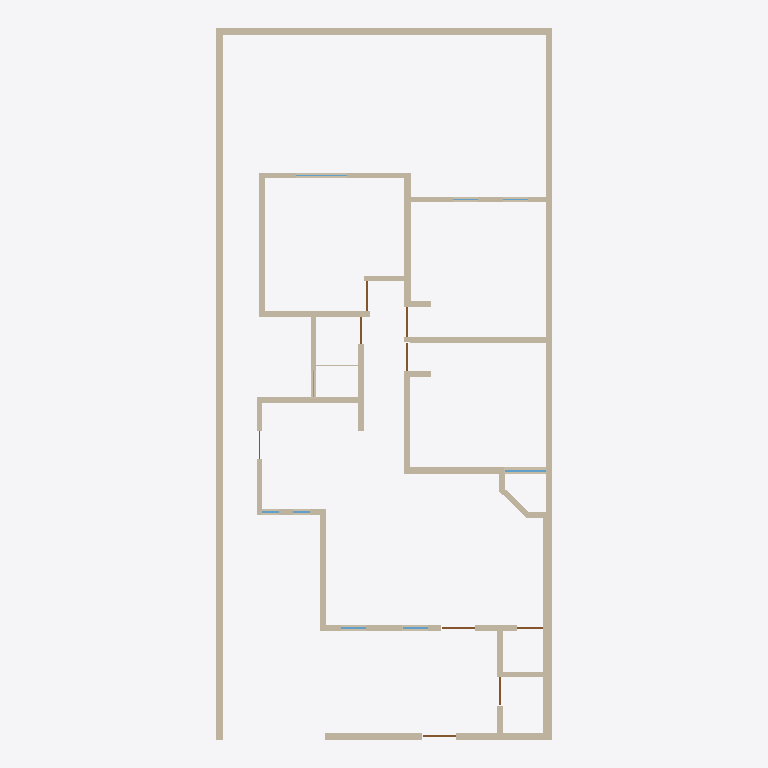
Plan cut of the same IFC building model at storey 'Planta baja' (level 0.00 m, cut at 1.40 m), seen from above with north up, elements coloured by IFC class: 40 walls (beige), 8 doors (brown), 6 windows (light blue). Cut surfaces are drawn darker.
Extent 10.0 m × 21.2 m × 2.6 m (x, y, z). Storeys (1): Planta baja at 0.00 m. Elements (58): 40 IfcWall, 9 IfcDoor, 9 IfcWindow.

HEADER;
FILE_DESCRIPTION(('ViewDefinition[DesignTransferView]'),'2;1');
FILE_NAME('/dev/null','2026-10-07T22:46:53-06:00',(''),(''),'IfcOpenShell 0.9.0','IfcOpenShell 0.9.0','Nobody');
FILE_SCHEMA(('IFC4'));
ENDSEC;
DATA;
#1=IFCPROJECT('3SSsbBfE98YA8dbTSo6Inr',$,'Casa Jonhy — planta existente',$,$,$,$,(#10),#5);
#12=IFCSITE('3aaAkLNfnCnumO8nH3zQyV',$,'Terreno',$,$,#35,$,$,$,$,$,$,$,$);
#18=IFCBUILDING('2RBc1PlLr0mAsuJhIKR0jp',$,'Casa',$,$,#41,$,$,$,$,$,$);
#24=IFCBUILDINGSTOREY('0Gj0jhCivA1xRQycR5Gjjk',$,'Planta baja',$,$,#47,$,$,$,$);
#53=IFCWALL('1Dr$yLVxP7LR5Ed$q67THg',$,'W01',$,$,#1178,#69,$,.SOLIDWALL.);
#81=IFCWALL('0aEMhIiR983ehibnKrzaGe',$,'W02',$,$,#1248,#97,$,.SOLIDWALL.);
#193=IFCWALL('2lkWpDscT3if8S9XQS$h_4',$,'W06',$,$,#1318,#209,$,.SOLIDWALL.);
#137=IFCWALL('3zeh3Tj9LDzQjO2uaX_Mai',$,'W04',$,$,#1183,#153,$,.SOLIDWALL.);
#109=IFCWALL('2imT0gVbf1NP0Z12lkXw7Y',$,'W03',$,$,#1313,#125,$,.SOLIDWALL.);
#165=IFCWALL('38ngl9HBj1hOJ8ov5zu6MI',$,'W05',$,$,#1253,#181,$,.SOLIDWALL.);
#249=IFCWALL('1Q50MpyAL7lOIwT1sS1N1a',$,'W08',$,$,#1258,#265,$,.SOLIDWALL.);
#333=IFCWALL('0I4TDJOzr9xR_GKzRkx0Ld',$,'W11',$,$,#1263,#349,$,.SOLIDWALL.);
#361=IFCWALL('0UjVkHPbn6YvdBFNVVo3jU',$,'W12',$,$,#1328,#377,$,.SOLIDWALL.);
#417=IFCWALL('0hkrya$r1AzBqkNAX320Uz',$,'W14',$,$,#1268,#433,$,.SOLIDWALL.);
#445=IFCWALL('1n6XuHeKP1UgYUkhr0UrGG',$,'W15',$,$,#1333,#461,$,.SOLIDWALL.);
#277=IFCWALL('3ZgovM0WT1Axgd5P6M8pBC',$,'W09',$,$,#1323,#293,$,.SOLIDWALL.);
#501=IFCWALL('0XLHbo9E12jujCGSKLyspX',$,'W17',$,$,#1273,#517,$,.SOLIDWALL.);
#221=IFCWALL('2WfKslNPjBxucjQ4$naqik',$,'W07',$,$,#1188,#237,$,.SOLIDWALL.);
#305=IFCWALL('3jnX4xcH53Me2rZqNGjq9$',$,'W10',$,$,#1193,#321,$,.SOLIDWALL.);
#585=IFCWALL('2BaKqw8Ab01hWdECJtEb76',$,'W20',$,$,#1278,#601,$,.SOLIDWALL.);
#641=IFCWALL('2cPkQixCbFAeAn2181Vm8e',$,'W22',$,$,#1213,#657,$,.SOLIDWALL.);
#473=IFCWALL('1IHCjf1unDa8B3WpmUDwEp',$,'W16',$,$,#1203,#489,$,.SOLIDWALL.);
#389=IFCWALL('3CqcTyPnL7wOykLT79SnYd',$,'W13',$,$,#1198,#405,$,.SOLIDWALL.);
#697=IFCWALL('01295yzjP4z9mnOy73QhcX',$,'W24',$,$,#1348,#713,$,.SOLIDWALL.);
#529=IFCWALL('2$7$EApyvDYxnEKNGy6yZP',$,'W18',$,$,#1338,#545,$,.SOLIDWALL.);
#725=IFCWALL('1hEoe$pIHBZwutE4I8O5PO',$,'W25',$,$,#1218,#741,$,.SOLIDWALL.);
#865=IFCWALL('0XDDeX2o16_AxkVFcpE7ci',$,'W30',$,$,#1358,#881,$,.SOLIDWALL.);
#557=IFCWALL('0dnoqWDu1C8fbm8ARymSvd',$,'W19',$,$,#1208,#573,$,.SOLIDWALL.);
#809=IFCWALL('2fa85Kg0j1wvPNQ7Th8PIZ',$,'W28',$,$,#1223,#825,$,.SOLIDWALL.);
#781=IFCWALL('1QBcBiHFzBqBjorZyhUUOb',$,'W27',$,$,#1353,#797,$,.SOLIDWALL.);
#613=IFCWALL('03Jp036dfE$ACKYRIuaCus',$,'W21',$,$,#1343,#629,$,.SOLIDWALL.);
#949=IFCWALL('1KJMzfWdD9gQUPgu2ZT95r',$,'W33',$,$,#1363,#965,$,.SOLIDWALL.);
#921=IFCWALL('1d56YMCp9FAeY1IKIMXiD0',$,'W32',$,$,#1298,#937,$,.SOLIDWALL.);
#837=IFCWALL('1utXWuNnLC3fWQB13WCdY4',$,'W29',$,$,#1293,#853,$,.SOLIDWALL.);
#893=IFCWALL('2sJieWWnfCGP5AAS7p8nNG',$,'W31',$,$,#1228,#909,$,.SOLIDWALL.);
#1033=IFCWALL('2hLIB3oqDCjxCHYyQn2cw1',$,'W36',$,$,#1368,#1049,$,.SOLIDWALL.);
#1061=IFCWALL('1um1m5sDb2Rfs7GmpthMnM',$,'W37',$,$,#1238,#1077,$,.SOLIDWALL.);
#669=IFCWALL('1Vghtp3Af9JOQ0Z8XO$iVe',$,'W23',$,$,#1283,#685,$,.SOLIDWALL.);
#977=IFCWALL('2_idwYOYXEL84I4HiFpoIS',$,'W34',$,$,#1233,#993,$,.SOLIDWALL.);
#1005=IFCWALL('0iHfOauvL8_QGPsiVmTKng',$,'W35',$,$,#1303,#1021,$,.SOLIDWALL.);
#1117=IFCWALL('0gcI_YtxD6FRNee0EMsLat',$,'W39',$,$,#1373,#1133,$,.SOLIDWALL.);
#1089=IFCWALL('0joQ6W0Mj69PGCBolWn0k_',$,'W38',$,$,#1308,#1105,$,.SOLIDWALL.);
#2119=IFCWINDOW('3gOpwTm2LE5whbiqNf0ouF',$,'V05',$,$,#2147,#2135,$,1.26,1.24,.WINDOW.,$,$);
#1391=IFCDOOR('2o_4NicubENwfTW2hxBQKB',$,'D01',$,$,#1419,#1407,$,2.1,0.98,.DOOR.,$,$);
#1503=IFCDOOR('09c1Yy6$P2bv9TTjxZFxvl',$,'D03',$,$,#1531,#1519,$,2.1,1.0,.DOOR.,$,$);
#1671=IFCDOOR('2DzvKaWHX8DR9OF8SkofW6',$,'D06',$,$,#1699,#1687,$,2.1,0.88,.DOOR.,$,$);
#1783=IFCDOOR('3riGqTYBz909Ya6_dBDqkW',$,'D08',$,$,#1811,#1799,$,2.1,0.895,.DOOR.,$,$);
#1727=IFCDOOR('3tV5Gzv_v3EA3f$LfCEmS0',$,'D07',$,$,#1755,#1743,$,2.1,0.86,.DOOR.,$,$);
#1839=IFCDOOR('1IZYuSUfv72RA9DD39VDQz',$,'D09',$,$,#1867,#1855,$,2.1,0.835,.DOOR.,$,$);
#1615=IFCDOOR('3f5m87NT9DOuZxhQSXdN44',$,'D05',$,$,#1643,#1631,$,2.1,0.8,.DOOR.,$,$);
#1447=IFCDOOR('2CkevREsf5bPIVZp8_FqXp',$,'D02',$,$,#1475,#1463,$,2.1,0.78,.DOOR.,$,$);
#2287=IFCWINDOW('2zRombroT8_9UwQgojAcKc',$,'V08',$,$,#2315,#2303,$,1.22,1.5,.WINDOW.,$,$);
#1895=IFCWINDOW('1FLVKfshf38wfz0Ajjh6_W',$,'V01',$,$,#1923,#1911,$,1.27,0.745,.WINDOW.,$,$);
#1951=IFCWINDOW('3myF6twE53Vwf_xlXW0f5S',$,'V02',$,$,#1979,#1967,$,1.26,0.75,.WINDOW.,$,$);
#753=IFCWALL('36HZGJZKD4t8sbp5XUPGGD',$,'W26',$,$,#1288,#769,$,.SOLIDWALL.);
#2007=IFCWINDOW('2c9rZH2yf3ZvfiYIweZRcE',$,'V03',$,$,#2035,#2023,$,1.27,0.5,.WINDOW.,$,$);
#2063=IFCWINDOW('1rVo8jYY9A2uUOjoC44Gow',$,'V04',$,$,#2091,#2079,$,1.27,0.51,.WINDOW.,$,$);
#1145=IFCWALL('2RxJj0sy59LO0wmjB5clcm',$,'W40',$,$,#1243,#1161,$,.SOLIDWALL.);
ENDSEC;
